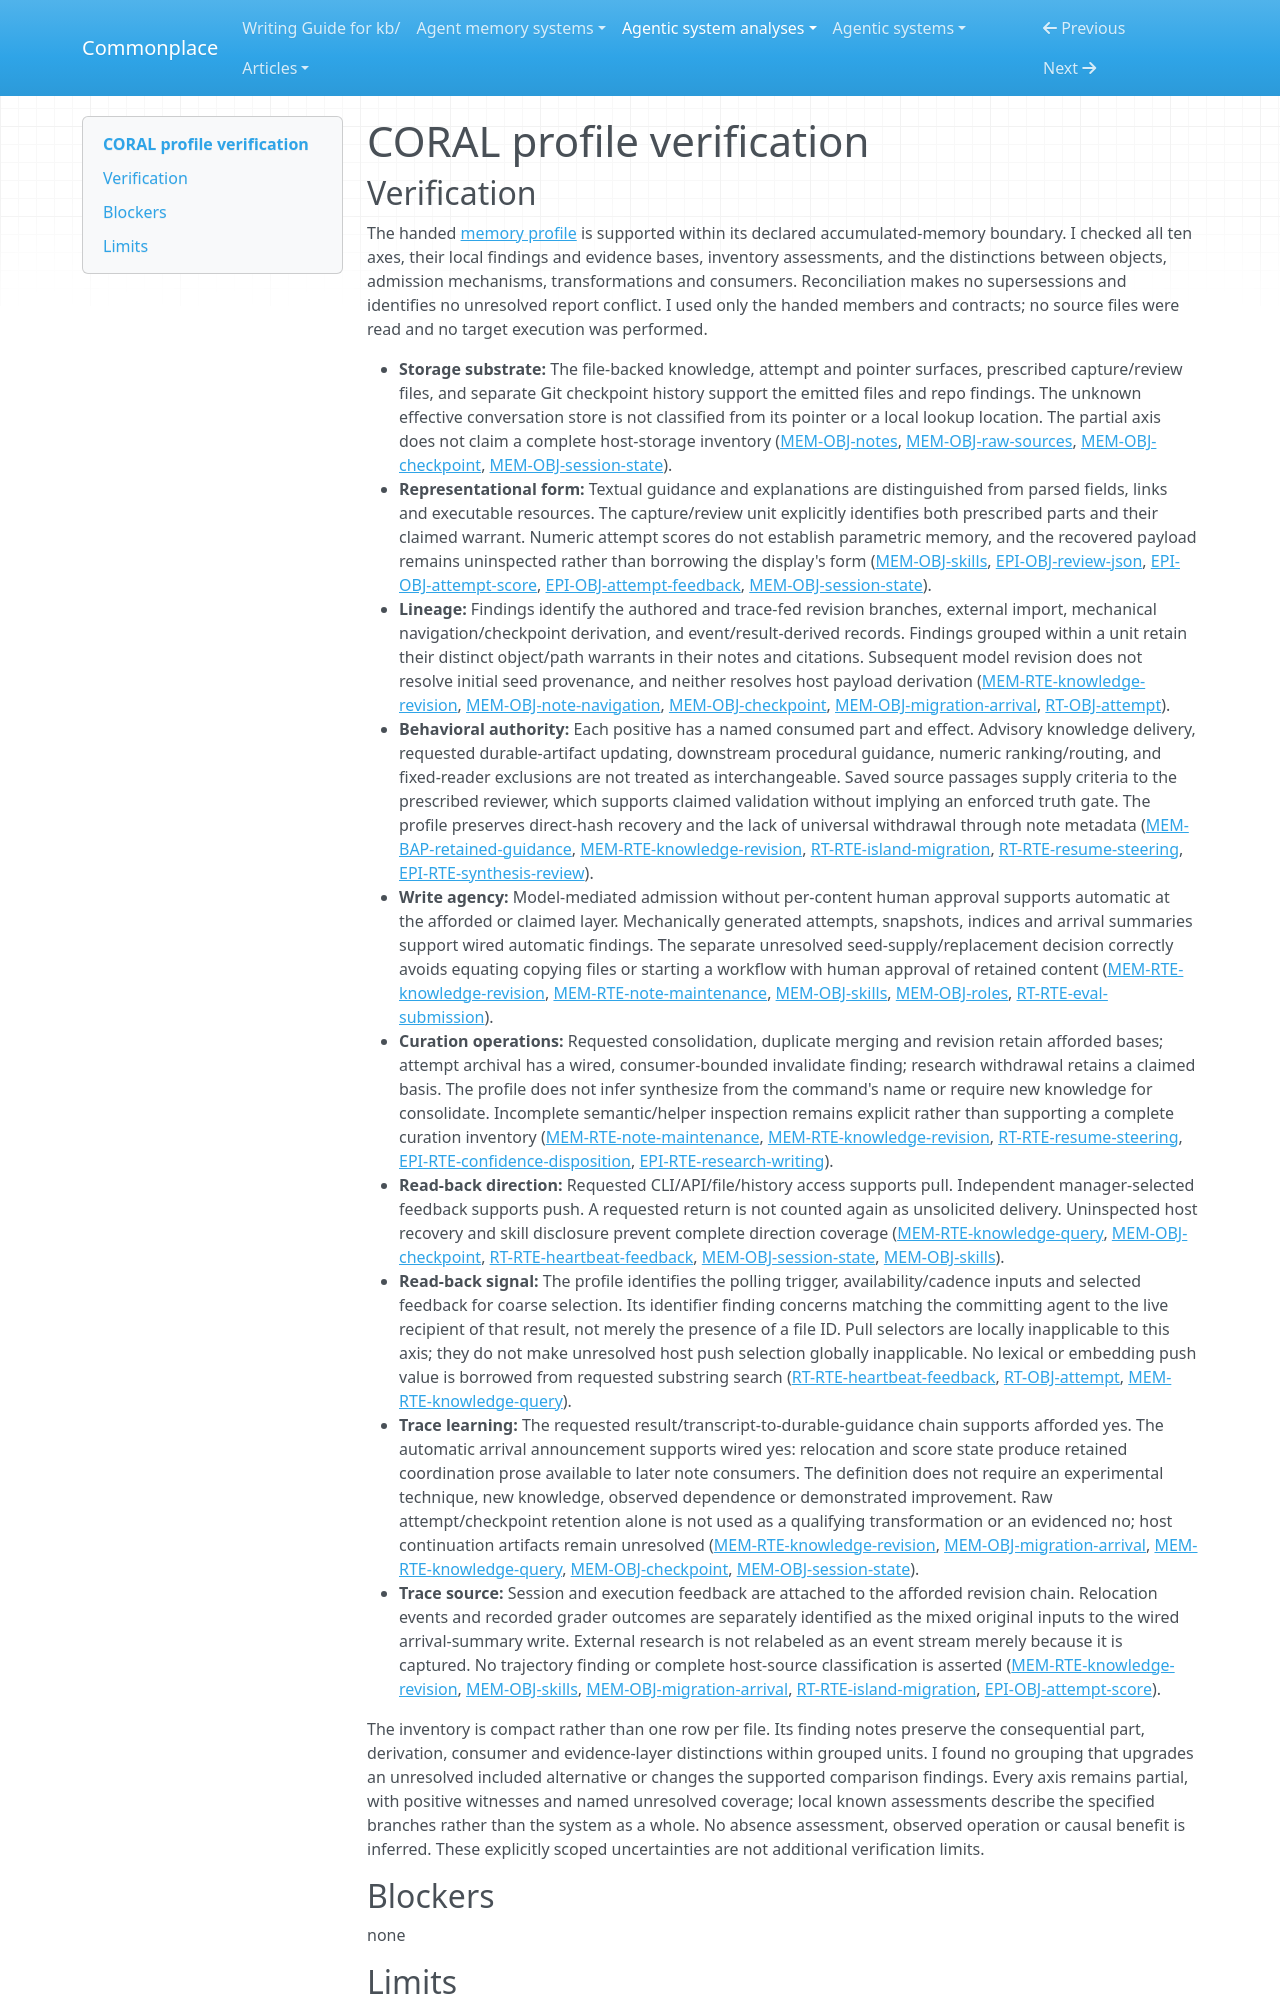

repository: zby/commonplace · page: agentic-system-analyses/retained/human-agent-society--coral/profile-verification/index.html · generator: mkdocs

---
type: agentic-system-analyses/types/agentic-system-verification.md
description: "Independent verification of CORAL's memory profile against the handed records at the frozen commit."
run-id: AAS-2026-10-15-coral-25e5fdab9dc4-01
reviewed-boundary: "0123dfb939b35228cf2c1fde224cd0561e727408"
---

# CORAL profile verification
